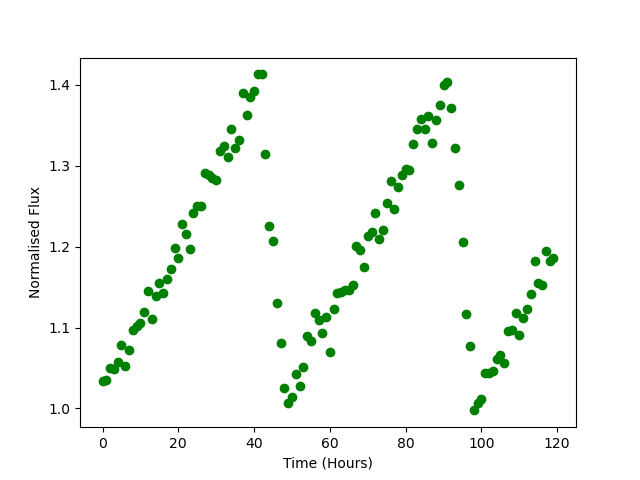

Values plotted in this chart, from the file beside it:
Time, Flux
0.0, 1.033
1.0, 1.036
2.0, 1.05
3.0, 1.049
4.0, 1.057
5.0, 1.079
6.0, 1.052
7.0, 1.073
8.0, 1.097
9.0, 1.102
10.0, 1.105
11.0, 1.119
12.0, 1.145
13.0, 1.111
14.0, 1.14
15.0, 1.155
16.0, 1.142
17.0, 1.16
18.0, 1.172
19.0, 1.199
20.0, 1.186
21.0, 1.228
22.0, 1.216
23.0, 1.197
24.0, 1.242
25.0, 1.25
26.0, 1.251
27.0, 1.291
28.0, 1.289
29.0, 1.285
30.0, 1.282
31.0, 1.318
32.0, 1.325
33.0, 1.31
34.0, 1.346
35.0, 1.322
36.0, 1.332
37.0, 1.39
38.0, 1.363
39.0, 1.384
40.0, 1.393
41.0, 1.413
42.0, 1.413
43.0, 1.315
44.0, 1.226
45.0, 1.207
46.0, 1.131
47.0, 1.08
48.0, 1.026
49.0, 1.007
50.0, 1.014
51.0, 1.042
52.0, 1.027
53.0, 1.051
54.0, 1.089
55.0, 1.083
56.0, 1.117
57.0, 1.109
58.0, 1.093
59.0, 1.113
... 60 more rows
